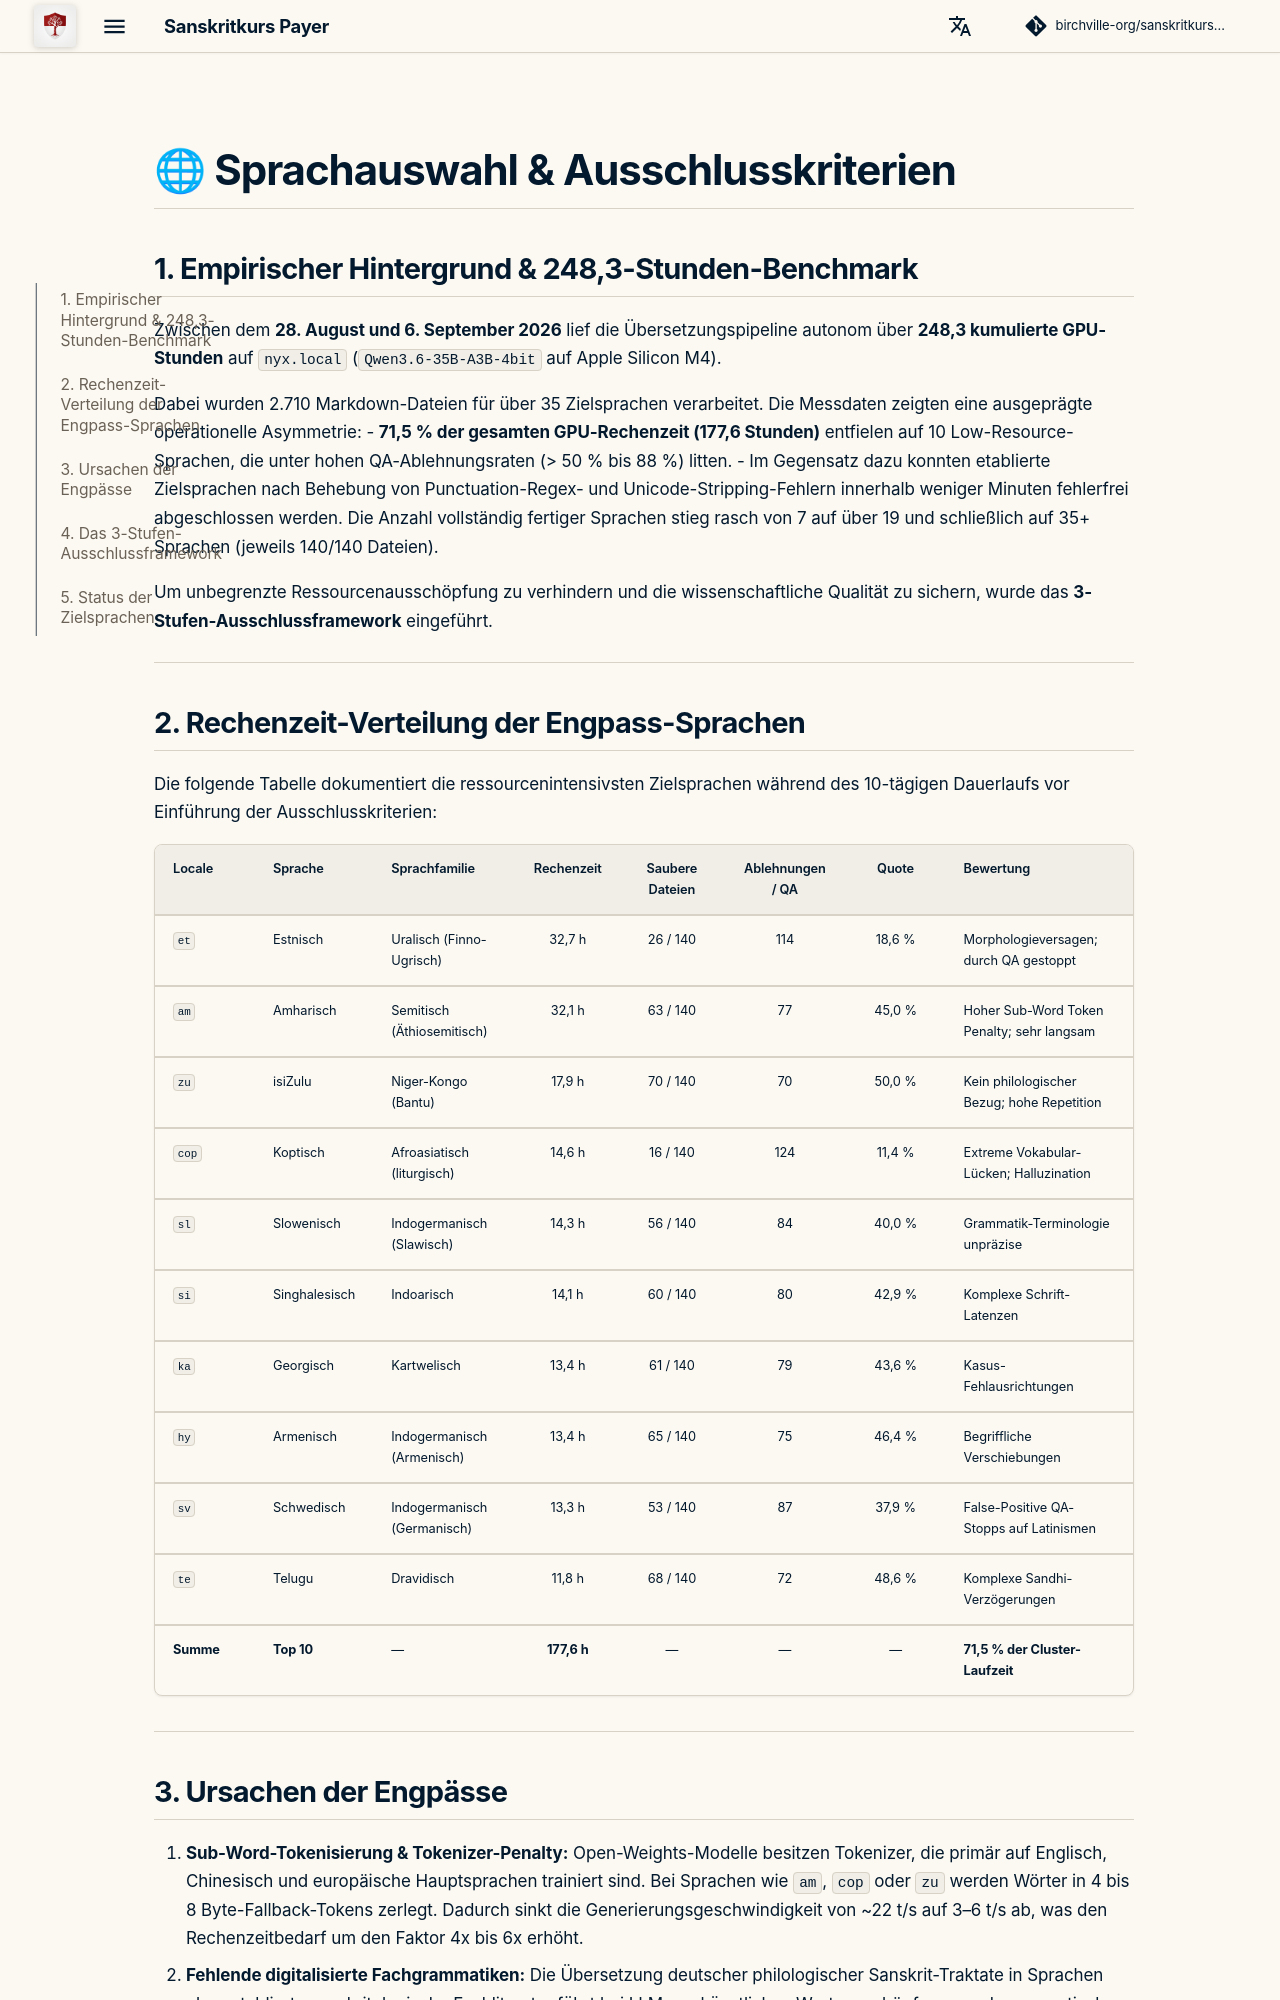

repository: birchville-org/sanskritkurs-payer · page: languages/index.html · generator: mkdocs

# 🌐 Sprachauswahl & Ausschlusskriterien

## 1. Empirischer Hintergrund & 248,3-Stunden-Benchmark

Zwischen dem **28. August und 6. September 2026** lief die Übersetzungspipeline autonom über **248,3 kumulierte GPU-Stunden** auf `nyx.local` (`Qwen3.6-35B-A3B-4bit` auf Apple Silicon M4).

Dabei wurden 2.710 Markdown-Dateien für über 35 Zielsprachen verarbeitet. Die Messdaten zeigten eine ausgeprägte operationelle Asymmetrie:
- **71,5 % der gesamten GPU-Rechenzeit (177,6 Stunden)** entfielen auf 10 Low-Resource-Sprachen, die unter hohen QA-Ablehnungsraten (> 50 % bis 88 %) litten.
- Im Gegensatz dazu konnten etablierte Zielsprachen nach Behebung von Punctuation-Regex- und Unicode-Stripping-Fehlern innerhalb weniger Minuten fehlerfrei abgeschlossen werden. Die Anzahl vollständig fertiger Sprachen stieg rasch von 7 auf über 19 und schließlich auf 35+ Sprachen (jeweils 140/140 Dateien).

Um unbegrenzte Ressourcenausschöpfung zu verhindern und die wissenschaftliche Qualität zu sichern, wurde das **3-Stufen-Ausschlussframework** eingeführt.

---

## 2. Rechenzeit-Verteilung der Engpass-Sprachen

Die folgende Tabelle dokumentiert die ressourcenintensivsten Zielsprachen während des 10-tägigen Dauerlaufs vor Einführung der Ausschlusskriterien:

| Locale | Sprache | Sprachfamilie | Rechenzeit | Saubere Dateien | Ablehnungen / QA | Quote | Bewertung |
| :--- | :--- | :--- | :---: | :---: | :---: | :---: | :--- |
| `et` | Estnisch | Uralisch (Finno-Ugrisch) | 32,7 h | 26 / 140 | 114 | 18,6 % | Morphologieversagen; durch QA gestoppt |
| `am` | Amharisch | Semitisch (Äthiosemitisch) | 32,1 h | 63 / 140 | 77 | 45,0 % | Hoher Sub-Word Token Penalty; sehr langsam |
| `zu` | isiZulu | Niger-Kongo (Bantu) | 17,9 h | 70 / 140 | 70 | 50,0 % | Kein philologischer Bezug; hohe Repetition |
| `cop` | Koptisch | Afroasiatisch (liturgisch) | 14,6 h | 16 / 140 | 124 | 11,4 % | Extreme Vokabular-Lücken; Halluzination |
| `sl` | Slowenisch | Indogermanisch (Slawisch) | 14,3 h | 56 / 140 | 84 | 40,0 % | Grammatik-Terminologie unpräzise |
| `si` | Singhalesisch | Indoarisch | 14,1 h | 60 / 140 | 80 | 42,9 % | Komplexe Schrift-Latenzen |
| `ka` | Georgisch | Kartwelisch | 13,4 h | 61 / 140 | 79 | 43,6 % | Kasus-Fehlausrichtungen |
| `hy` | Armenisch | Indogermanisch (Armenisch) | 13,4 h | 65 / 140 | 75 | 46,4 % | Begriffliche Verschiebungen |
| `sv` | Schwedisch | Indogermanisch (Germanisch) | 13,3 h | 53 / 140 | 87 | 37,9 % | False-Positive QA-Stopps auf Latinismen |
| `te` | Telugu | Dravidisch | 11,8 h | 68 / 140 | 72 | 48,6 % | Komplexe Sandhi-Verzögerungen |
| **Summe** | **Top 10** | — | **177,6 h** | — | — | — | **71,5 % der Cluster-Laufzeit** |

---
